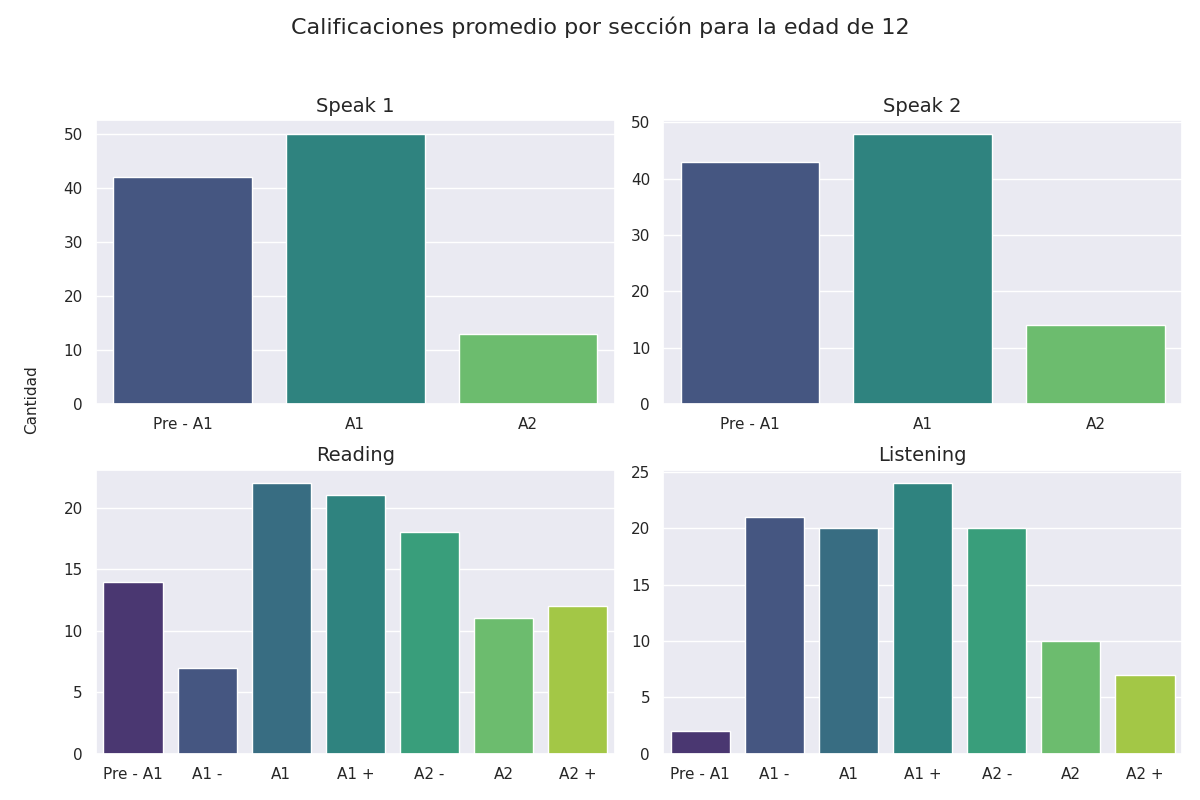

The file beside this chart, header and first rows:
Sección, Calificación, Cantidad de alumnos con esa calificación
speak 1, Pre - A1, 42
speak 1, A1, 50
speak 1, A2, 13
speak 2, Pre - A1, 43
speak 2, A1, 48
speak 2, A2, 14
reading, Pre - A1, 14
reading, A1 -, 7
reading, A1, 22
reading, A1 +, 21
reading, A2 -, 18
reading, A2, 11
reading, A2 +, 12
listening, Pre - A1, 2
listening, A1 -, 21
listening, A1, 20
listening, A1 +, 24
listening, A2 -, 20
listening, A2, 10
listening, A2 +, 7
